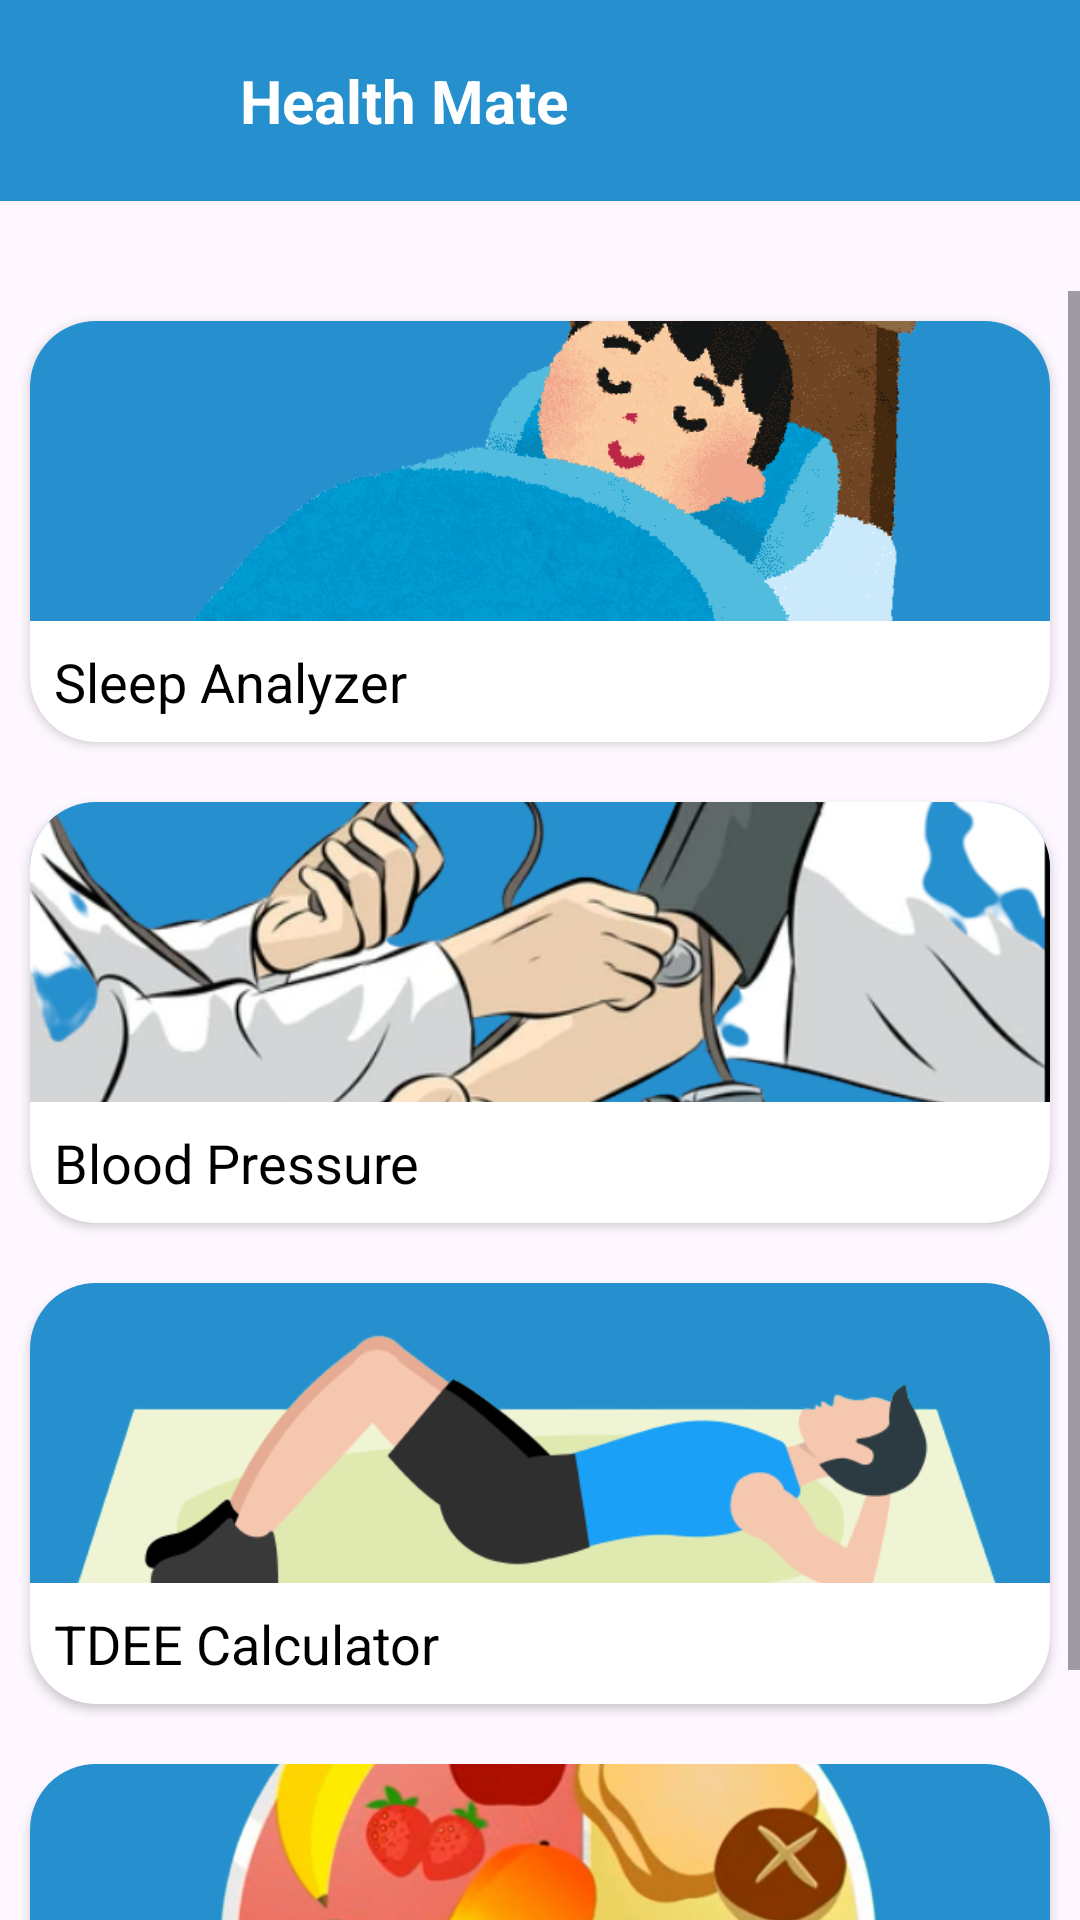

The Android layout XML behind this screen, and the referenced resources:
<!-- AndroidManifest.xml: application theme Theme.ITEHM -->
<!-- res/layout/activity_main_health.xml -->
<?xml version="1.0" encoding="utf-8"?>
<LinearLayout xmlns:android="http://schemas.android.com/apk/res/android"
    xmlns:app="http://schemas.android.com/apk/res-auto"
    xmlns:tools="http://schemas.android.com/tools"
    android:layout_width="match_parent"
    android:layout_height="match_parent"
    android:gravity="center_vertical"
    android:orientation="vertical"
    tools:context=".MainHealth">
    <include layout="@layout/activity_return_home"/>


    <ScrollView xmlns:android="http://schemas.android.com/apk/res/android"
        xmlns:app="http://schemas.android.com/apk/res-auto"
        xmlns:tools="http://schemas.android.com/tools"
        android:layout_width="match_parent"
        android:layout_height="match_parent">

        <LinearLayout
            android:layout_width="match_parent"
            android:layout_height="match_parent"
            android:gravity="center_vertical"
            android:orientation="vertical"
            tools:context=".Burned">



            <androidx.cardview.widget.CardView
                android:id="@+id/he_sleep"
                android:layout_width="match_parent"
                android:layout_height="wrap_content"
                android:layout_margin="10dp"
                app:cardCornerRadius="22dp">

                <LinearLayout
                    android:layout_width="match_parent"
                    android:layout_height="wrap_content"
                    android:orientation="vertical">

                    <ImageView

                        android:layout_width="match_parent"
                        android:layout_height="100dp"
                        android:src="@drawable/sleep"
                        android:background="@color/colorBlue"
                        android:scaleType="centerCrop"/>

                    <TextView
                        android:layout_width="match_parent"
                        android:layout_height="wrap_content"
                        android:padding="8dp"
                        android:text="Sleep Analyzer"
                        android:textColor="@color/colorBlack"
                        android:textSize="18sp"/>
                </LinearLayout>
            </androidx.cardview.widget.CardView>

            <androidx.cardview.widget.CardView
                android:id="@+id/he_blood_pressure"
                android:layout_width="match_parent"
                android:layout_height="wrap_content"
                android:layout_margin="10dp"
                app:cardCornerRadius="22dp">

                <LinearLayout
                    android:layout_width="match_parent"
                    android:layout_height="wrap_content"
                    android:orientation="vertical">

                    <ImageView
                        android:layout_width="match_parent"
                        android:layout_height="100dp"
                        android:src="@drawable/bloodpressure"
                        android:background="@color/colorBlue"
                        android:scaleType="centerCrop"/>

                    <TextView
                        android:layout_width="match_parent"
                        android:layout_height="wrap_content"
                        android:padding="8dp"
                        android:text="Blood Pressure"
                        android:textColor="@color/colorBlack"
                        android:textSize="18sp"/>
                </LinearLayout>
            </androidx.cardview.widget.CardView>
            <androidx.cardview.widget.CardView
                android:id="@+id/he_activity"
                android:layout_width="match_parent"
                android:layout_height="wrap_content"
                android:layout_margin="10dp"
                app:cardCornerRadius="22dp">

                <LinearLayout
                    android:layout_width="match_parent"
                    android:layout_height="wrap_content"
                    android:orientation="vertical">

                    <ImageView
                        android:id="@+id/bannerIv1"
                        android:layout_width="match_parent"
                        android:layout_height="100dp"
                        android:src="@drawable/activity"
                        android:background="@color/colorBlue"
                        android:scaleType="centerCrop"/>

                    <TextView
                        android:id="@+id/title1"
                        android:layout_width="match_parent"
                        android:layout_height="wrap_content"
                        android:padding="8dp"
                        android:text="TDEE Calculator"
                        android:textColor="@color/colorBlack"
                        android:textSize="18sp"/>
                </LinearLayout>
            </androidx.cardview.widget.CardView>

            <androidx.cardview.widget.CardView
                android:id="@+id/he_diet"
                android:layout_width="match_parent"
                android:layout_height="wrap_content"
                android:layout_margin="10dp"
                app:cardCornerRadius="22dp">

                <LinearLayout
                    android:layout_width="match_parent"
                    android:layout_height="wrap_content"
                    android:orientation="vertical">

                    <ImageView
                        android:layout_width="match_parent"
                        android:layout_height="100dp"
                        android:src="@drawable/diet"
                        android:background="@color/colorBlue"
                        android:scaleType="centerCrop"/>

                    <TextView
                        android:layout_width="match_parent"
                        android:layout_height="wrap_content"
                        android:padding="8dp"
                        android:text="Calories Analyzer"
                        android:textColor="@color/colorBlack"
                        android:textSize="18sp"/>
                </LinearLayout>
            </androidx.cardview.widget.CardView>
        </LinearLayout>
    </ScrollView>
</LinearLayout>
<!-- res/layout/activity_return_home.xml (included above) -->
<?xml version="1.0" encoding="utf-8"?>
<RelativeLayout xmlns:android="http://schemas.android.com/apk/res/android"
    android:layout_width="match_parent"
    android:layout_height="wrap_content"
    xmlns:tools="http://schemas.android.com/tools">

    <RelativeLayout
        android:layout_width="match_parent"
        android:layout_height="wrap_content"
        android:background="@color/colorBlue"
        android:padding="20dp"
        android:layout_marginBottom="30dp">

        <ImageView
            android:layout_width="wrap_content"
            android:layout_height="wrap_content"
            android:src="@drawable/ic_homee"
            android:id="@+id/right_icon"/>
        <TextView
            android:layout_width="wrap_content"
            android:layout_height="wrap_content"
            android:text="Health Mate"
            android:layout_marginStart="60dp"
            android:textSize="20sp"
            android:id="@+id/toolbar_title"
            android:textColor="@color/colorWhite"
            android:textStyle="bold"/>
        <ImageView
            android:layout_width="wrap_content"
            android:layout_height="wrap_content"
            android:layout_alignParentEnd="true"
            android:src="@drawable/ic_returnn"
            android:id="@+id/left_icon"
            android:visibility="gone"/>
    </RelativeLayout>
</RelativeLayout>
<!-- resources referenced by this layout -->
<resources>
  <color name="colorBlack">#000000</color>
  <color name="colorBlue">#268FCD</color>
  <color name="colorWhite">#ffffff</color>
  <!-- drawable activity: png bitmap (drawable, 44736 bytes) -->
  <!-- drawable bloodpressure: png bitmap (drawable, 161674 bytes) -->
  <!-- drawable diet: png bitmap (drawable, 237527 bytes) -->
  <!-- drawable sleep: png bitmap (drawable, 51971 bytes) -->
  <style name="Theme.ITEHM" parent="Base.Theme.ITEHM" />
  <style name="Base.Theme.ITEHM" parent="Theme.Material3.DayNight.NoActionBar">
          
          
      </style>
</resources>
